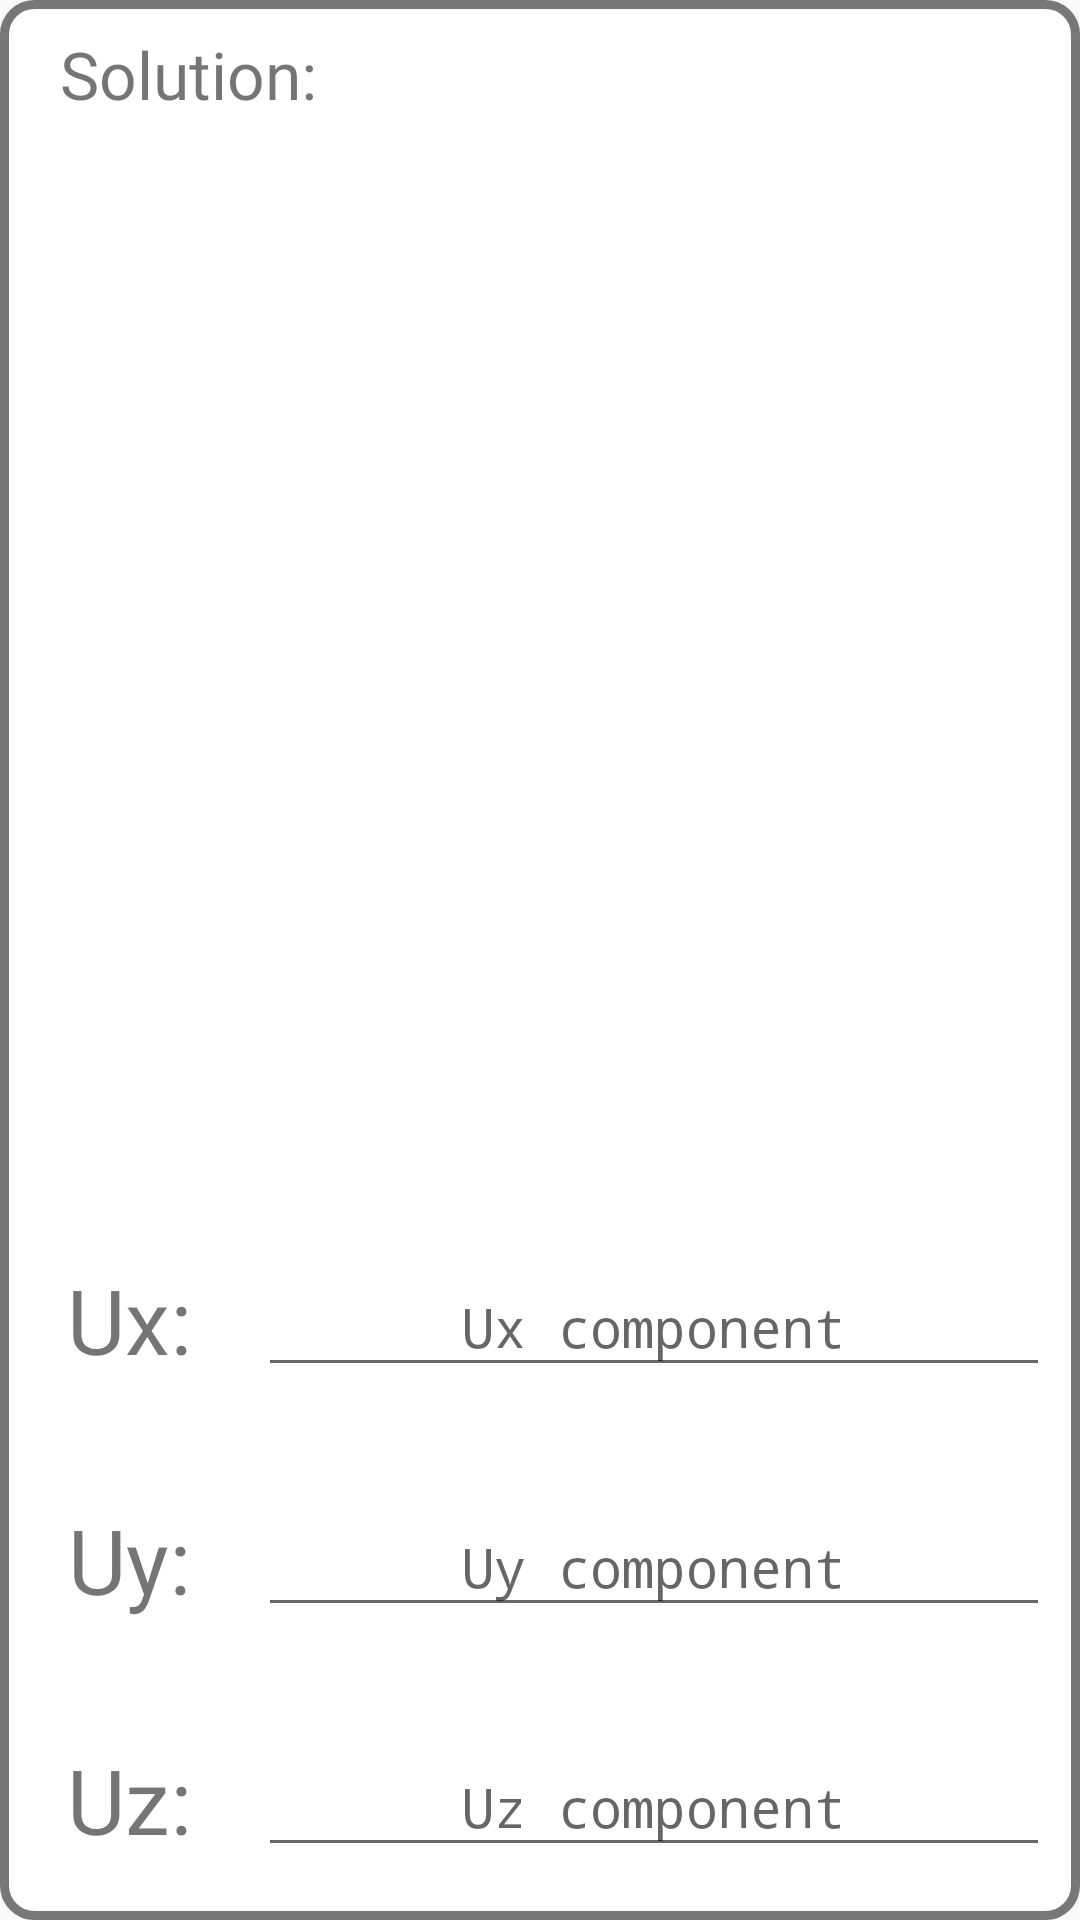

Write the Android layout XML for this screen, with the resource values it uses.
<!-- AndroidManifest.xml: application theme AppTheme -->
<!-- res/layout/fragment_vector_result_window.xml -->
<?xml version="1.0" encoding="utf-8"?>
<LinearLayout xmlns:android="http://schemas.android.com/apk/res/android"
    xmlns:tools="http://schemas.android.com/tools"
    android:id="@+id/fragmentVectorResultWindow"
    android:layout_width="290dp"
    android:layout_height="290dp"
    android:background="@drawable/text_input"
    android:clickable="true"
    android:focusable="true"
    android:padding="10dp"
    tools:context=".FragmentVectorResultWindow">

    <LinearLayout
        android:layout_width="match_parent"
        android:layout_height="match_parent"
        android:orientation="vertical">

        <TextView
            android:id="@+id/textView2"
            android:layout_width="match_parent"
            android:layout_height="0dp"
            android:layout_weight="1"
            android:fontFamily="@font/merienda_one"
            android:paddingStart="10dp"
            android:text="@string/solution"
            android:textSize="22sp" />

        <LinearLayout
            android:layout_width="match_parent"
            android:layout_height="60dp"
            android:layout_marginTop="20dp"
            android:layout_marginBottom="10dp"
            android:orientation="horizontal">

            <TextView
                android:id="@+id/uxTextView"
                android:layout_width="0dp"
                android:layout_height="match_parent"
                android:layout_marginEnd="10dp"
                android:layout_weight="1"
                android:fontFamily="@font/merienda_one"
                android:gravity="center"
                android:text="@string/ux"
                android:textSize="30sp" />

            <com.google.android.material.textfield.TextInputLayout
                android:layout_width="0dp"
                android:layout_height="match_parent"
                android:layout_weight="4">

                <com.google.android.material.textfield.TextInputEditText
                    android:id="@+id/uXResultEditText"
                    android:layout_width="match_parent"
                    android:layout_height="wrap_content"
                    android:fontFamily="monospace"
                    android:gravity="center"
                    android:hint="@string/ux_component"
                    android:singleLine="true"
                    tools:text="ux result" />
            </com.google.android.material.textfield.TextInputLayout>
        </LinearLayout>

        <LinearLayout
            android:layout_width="match_parent"
            android:layout_height="60dp"
            android:layout_marginTop="10dp"
            android:layout_marginBottom="10dp"
            android:orientation="horizontal">

            <TextView
                android:id="@+id/uyTextView"
                android:layout_width="0dp"
                android:layout_height="match_parent"
                android:layout_marginEnd="10dp"
                android:layout_weight="1"
                android:fontFamily="@font/merienda_one"
                android:gravity="center"
                android:text="@string/uy"
                android:textSize="30sp" />

            <com.google.android.material.textfield.TextInputLayout
                android:layout_width="0dp"
                android:layout_height="match_parent"
                android:layout_weight="4">

                <com.google.android.material.textfield.TextInputEditText
                    android:id="@+id/uYResultEditText"
                    android:layout_width="match_parent"
                    android:layout_height="wrap_content"
                    android:fontFamily="monospace"
                    android:gravity="center"
                    android:hint="@string/uy_component"
                    android:singleLine="true"
                    tools:text="uy result" />
            </com.google.android.material.textfield.TextInputLayout>
        </LinearLayout>

        <LinearLayout
            android:layout_width="match_parent"
            android:layout_height="60dp"
            android:layout_marginTop="10dp"
            android:orientation="horizontal">

            <TextView
                android:id="@+id/uzTextView"
                android:layout_width="0dp"
                android:layout_height="match_parent"
                android:layout_marginEnd="10dp"
                android:layout_weight="1"
                android:fontFamily="@font/merienda_one"
                android:gravity="center"
                android:text="@string/uz"
                android:textSize="30sp" />

            <com.google.android.material.textfield.TextInputLayout
                android:layout_width="0dp"
                android:layout_height="match_parent"
                android:layout_weight="4">

                <com.google.android.material.textfield.TextInputEditText
                    android:id="@+id/uZResultEditText"
                    android:layout_width="match_parent"
                    android:layout_height="wrap_content"
                    android:fontFamily="monospace"
                    android:gravity="center"
                    android:hint="@string/uz_component"
                    android:singleLine="true"
                    tools:text="uz result" />
            </com.google.android.material.textfield.TextInputLayout>
        </LinearLayout>

    </LinearLayout>
</LinearLayout>
<!-- resources referenced by this layout -->
<resources>
  <!-- drawable text_input (drawable) -->
  <?xml version="1.0" encoding="utf-8"?>
  <selector xmlns:android="http://schemas.android.com/apk/res/android">
      <item android:state_focused="false" android:drawable="@drawable/text_input_normal"></item>
      <item android:state_focused="true" android:drawable="@drawable/text_input_active"></item>
  </selector>
  <string name="solution">Solution:</string>
  <string name="ux" translatable="false">Ux:</string>
  <string name="ux_component">Ux component</string>
  <string name="uy" translatable="false">Uy:</string>
  <string name="uy_component">Uy component</string>
  <string name="uz" translatable="false">Uz:</string>
  <string name="uz_component">Uz component</string>
  <style name="AppTheme" parent="Theme.AppCompat.DayNight.NoActionBar">
          
          <item name="colorPrimary">@color/buttonCalcNormal</item>
          <item name="colorPrimaryDark">@color/colorPrimaryDark</item>
          <item name="colorAccent">@color/colorAccent</item>
      </style>
  <!-- drawable text_input_normal (drawable) -->
  <?xml version="1.0" encoding="utf-8"?>
  <shape xmlns:android="http://schemas.android.com/apk/res/android">
      <stroke android:width="3dp" android:color="@color/stroke"></stroke>
      <corners android:radius="10dp"></corners>
      <solid android:color="@color/bg"></solid>
  </shape>
  <!-- drawable text_input_active (drawable) -->
  <?xml version="1.0" encoding="utf-8"?>
  <shape xmlns:android="http://schemas.android.com/apk/res/android">
      <stroke android:width="3dp" android:color="@color/colorAccent"></stroke>
      <corners android:radius="10dp"></corners>
      <solid android:color="@color/bg"></solid>
  </shape>
  <color name="buttonCalcNormal">#4257CC</color>
  <color name="colorPrimaryDark">@color/bg</color>
  <color name="colorAccent">#FF9E37</color>
  <color name="stroke">#777777</color>
  <color name="bg">#FFFFFF</color>
</resources>
